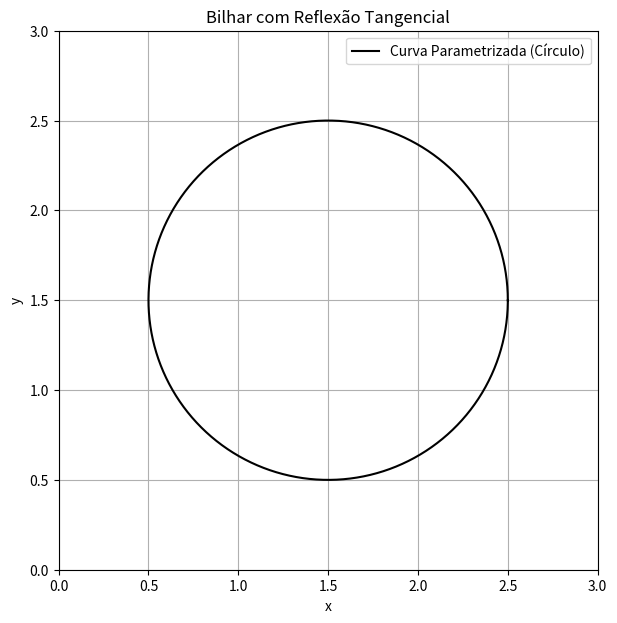

This figure's Python source:
import numpy as np
import matplotlib.pyplot as plt
from matplotlib.animation import FuncAnimation

# === Função parametrizada padrão: Círculo ===
def curva_parametrizada(t):
    x = 1.5 + np.cos(t)
    y = 1.5 + np.sin(t)
    return np.array([x, y])

# === Derivada numérica para calcular tangentes ===
def derivada_parametrizada(t):
    dx_dt = -np.sin(t)
    dy_dt = np.cos(t)
    return np.array([dx_dt, dy_dt]) / np.linalg.norm([dx_dt, dy_dt])

# === Parâmetros da simulação ===
dt = 0.01
pos = np.array([1.5, 1.5])  # Começa no centro
vel = np.array([-1.0, 0])   # Movimento inicial da direita para a esquerda
trajetoria = [pos.copy()]
pontos_colisao = []
tangentes_visuais = []
primeira_colisao = True  # Flag para indicar a primeira colisão

# === Configuração do gráfico ===
fig, ax = plt.subplots(figsize=(7, 7))
ts = np.linspace(0, 2 * np.pi, 500)
xs, ys = curva_parametrizada(ts)
linha_curva, = ax.plot(xs, ys, color="black", label="Curva Parametrizada (Círculo)")
bolinha, = ax.plot([], [], 'ro', markersize=5)
trajeto, = ax.plot([], [], 'r-', linewidth=0.5)
ax.set_xlim(0, 3)
ax.set_ylim(0, 3)
ax.set_xlabel("x")
ax.set_ylabel("y")
ax.set_title("Bilhar com Reflexão Tangencial")
ax.legend(loc='upper right')
ax.grid(True)
ax.set_aspect("equal")

# === Função de atualização ===
def update(frame):
    global pos, vel, pontos_colisao, tangentes_visuais, primeira_colisao

    nova_pos = pos + vel * dt

    # Verifica colisão com a curva
    distancias = np.linalg.norm(curva_parametrizada(ts) - nova_pos[:, None], axis=0)
    t_colisao = ts[np.argmin(distancias)]

    if np.min(distancias) <= 0.03:  # Impacto detectado
        pontos_colisao.append(curva_parametrizada(t_colisao))
        tangente = derivada_parametrizada(t_colisao)

        if primeira_colisao:
            # Reflexão simples na primeira colisão
            vel = -vel  
            primeira_colisao = False  
        elif len(pontos_colisao) > 1:
            # Após a primeira colisão, segue a tangente da colisão anterior
            vel = tangente.copy()

            # Desenha temporariamente a tangente entre os pontos de colisão
            linha_tangente, = ax.plot(
                [pontos_colisao[-2][0], pontos_colisao[-1][0]],
                [pontos_colisao[-2][1], pontos_colisao[-1][1]],
                linestyle="--", color="blue"
            )
            tangentes_visuais.append(linha_tangente)

    pos += vel * dt
    trajetoria.append(pos.copy())

    traj = np.array(trajetoria)
    bolinha.set_data(pos[0], pos[1])
    trajeto.set_data(traj[:, 0], traj[:, 1])

    return bolinha, trajeto, *tangentes_visuais

ani = FuncAnimation(fig, update, frames=600, interval=10)
plt.show()
